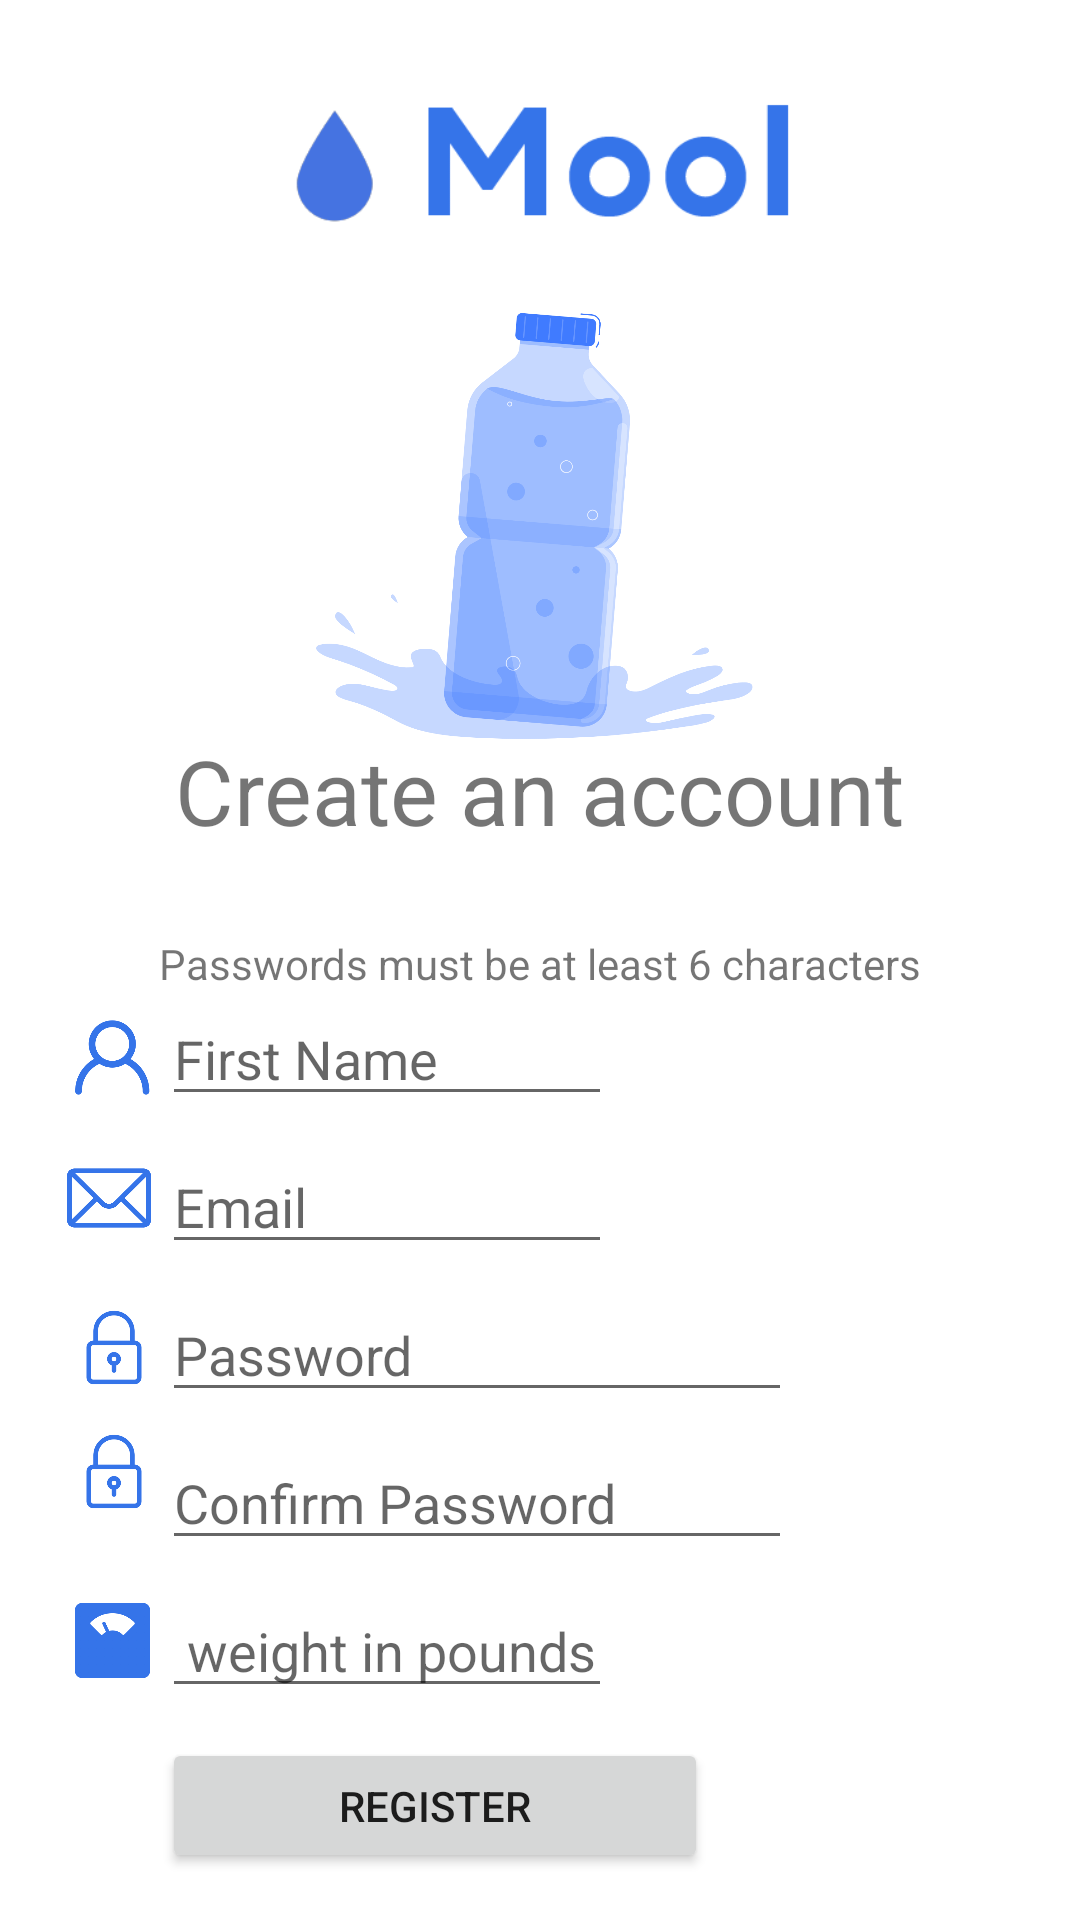

The Android layout XML behind this screen, and the referenced resources:
<!-- AndroidManifest.xml: application theme Theme.Finalproject -->
<!-- res/layout/fragment_register_activity.xml -->
<?xml version="1.0" encoding="utf-8"?>
<androidx.constraintlayout.widget.ConstraintLayout xmlns:android="http://schemas.android.com/apk/res/android"
    xmlns:app="http://schemas.android.com/apk/res-auto"
    xmlns:tools="http://schemas.android.com/tools"
    android:id="@+id/frameLayout2"
    android:layout_width="match_parent"
    android:layout_height="match_parent"
    tools:context=".RegisterActivity">


    <EditText
        android:id="@+id/name"
        android:layout_width="150dp"
        android:layout_height="wrap_content"
        android:layout_marginEnd="156dp"
        android:hint="First Name"
        android:inputType="text"
        app:layout_constraintEnd_toEndOf="parent"
        app:layout_constraintTop_toBottomOf="@+id/register_heading2" />

    <Button
        android:id="@+id/btnRegister"
        android:layout_width="182dp"
        android:layout_height="45dp"
        android:layout_marginTop="10dp"
        android:text="Register"
        app:layout_constraintStart_toStartOf="@+id/weight"
        app:layout_constraintTop_toBottomOf="@+id/weight" />

    <EditText
        android:id="@+id/password"
        android:layout_width="wrap_content"
        android:layout_height="wrap_content"
        android:layout_marginTop="8dp"
        android:ems="10"
        android:hint="Password"
        android:inputType="textPassword"
        app:layout_constraintStart_toStartOf="@+id/email"
        app:layout_constraintTop_toBottomOf="@+id/email" />

    <EditText
        android:id="@+id/confirm"
        android:layout_width="wrap_content"
        android:layout_height="wrap_content"
        android:layout_marginTop="8dp"
        android:ems="10"
        android:hint="Confirm Password"
        android:inputType="textPassword"
        app:layout_constraintStart_toStartOf="@+id/password"
        app:layout_constraintTop_toBottomOf="@+id/password" />

    <EditText
        android:id="@+id/weight"
        android:layout_width="150dp"
        android:layout_height="wrap_content"
        android:layout_marginTop="8dp"
        android:hint=" weight in pounds"
        android:inputType="number"
        app:layout_constraintStart_toStartOf="@+id/confirm"
        app:layout_constraintTop_toBottomOf="@+id/confirm" />

    <EditText
        android:id="@+id/email"
        android:layout_width="150dp"
        android:layout_height="wrap_content"
        android:layout_marginTop="8dp"
        android:hint="Email"
        android:inputType="textEmailAddress"
        app:layout_constraintStart_toStartOf="@+id/name"
        app:layout_constraintTop_toBottomOf="@+id/name" />

    <ImageView
        android:id="@+id/register_bottle"
        android:layout_width="214dp"
        android:layout_height="276dp"
        android:src="@drawable/bottle"
        app:layout_constraintBottom_toBottomOf="parent"
        app:layout_constraintEnd_toEndOf="parent"
        app:layout_constraintHorizontal_bias="0.497"
        app:layout_constraintStart_toStartOf="parent"
        app:layout_constraintTop_toTopOf="parent"
        app:layout_constraintVertical_bias="0.098" />

    <ImageView
        android:id="@+id/register_logo"
        android:layout_width="176dp"
        android:layout_height="86dp"
        android:src="@drawable/logo"
        app:layout_constraintBottom_toBottomOf="parent"
        app:layout_constraintEnd_toEndOf="parent"
        app:layout_constraintHorizontal_bias="0.497"
        app:layout_constraintStart_toStartOf="parent"
        app:layout_constraintTop_toTopOf="parent"
        app:layout_constraintVertical_bias="0.024" />

    <TextView
        android:id="@+id/register_header"
        android:layout_width="wrap_content"
        android:layout_height="wrap_content"
        android:text="Create an account"
        android:textSize="30dp"
        app:layout_constraintBottom_toBottomOf="parent"
        app:layout_constraintEnd_toEndOf="parent"
        app:layout_constraintStart_toStartOf="parent"
        app:layout_constraintTop_toTopOf="parent"
        app:layout_constraintVertical_bias="0.406" />

    <TextView
        android:id="@+id/register_heading2"
        android:layout_width="wrap_content"
        android:layout_height="wrap_content"
        android:text="Passwords must be at least 6 characters"
        app:layout_constraintEnd_toEndOf="parent"
        app:layout_constraintStart_toStartOf="parent"
        app:layout_constraintTop_toBottomOf="@+id/register_bottle" />

    <ImageView
        android:id="@+id/register_name_logo"
        android:layout_width="27dp"
        android:layout_height="31dp"
        android:layout_marginBottom="4dp"
        android:src="@drawable/account"
        app:layout_constraintBottom_toBottomOf="@+id/name"
        app:layout_constraintEnd_toStartOf="@+id/name"
        app:layout_constraintHorizontal_bias="0.893"
        app:layout_constraintStart_toStartOf="parent" />

    <ImageView
        android:id="@+id/imageView3"
        android:layout_width="26dp"
        android:layout_height="27dp"
        android:layout_marginBottom="8dp"
        android:src="@drawable/padlock"
        app:layout_constraintBottom_toBottomOf="@+id/password"
        app:layout_constraintEnd_toStartOf="@+id/password"
        app:layout_constraintHorizontal_bias="0.895"
        app:layout_constraintStart_toStartOf="parent" />

    <ImageView
        android:id="@+id/register_mail_logo"
        android:layout_width="30dp"
        android:layout_height="28dp"
        android:layout_marginBottom="8dp"
        android:src="@drawable/mail"
        app:layout_constraintBottom_toBottomOf="@+id/email"
        app:layout_constraintEnd_toStartOf="@+id/email"
        app:layout_constraintHorizontal_bias="0.893"
        app:layout_constraintStart_toStartOf="parent" />

    <ImageView
        android:id="@+id/imageView4"
        android:layout_width="26dp"
        android:layout_height="27dp"
        android:layout_marginBottom="16dp"
        android:src="@drawable/padlock"
        app:layout_constraintBottom_toBottomOf="@+id/confirm"
        app:layout_constraintEnd_toStartOf="@+id/confirm"
        app:layout_constraintHorizontal_bias="0.895"
        app:layout_constraintStart_toStartOf="parent" />

    <ImageView
        android:id="@+id/imageView5"
        android:layout_width="25dp"
        android:layout_height="25dp"
        android:layout_marginBottom="10dp"
        android:src="@drawable/weight"
        app:layout_constraintBottom_toBottomOf="@+id/weight"
        app:layout_constraintEnd_toStartOf="@+id/weight"
        app:layout_constraintHorizontal_bias="0.867"
        app:layout_constraintStart_toStartOf="parent" />

</androidx.constraintlayout.widget.ConstraintLayout>
<!-- resources referenced by this layout -->
<resources>
  <!-- drawable account: png bitmap (drawable-xxhdpi, 18420 bytes) -->
  <!-- drawable bottle: png bitmap (drawable, 203142 bytes) -->
  <!-- drawable logo: png bitmap (drawable, 5083 bytes) -->
  <!-- drawable mail: png bitmap (drawable-xxhdpi, 29819 bytes) -->
  <!-- drawable padlock: png bitmap (drawable-xxhdpi, 12233 bytes) -->
  <!-- drawable weight: png bitmap (drawable-xxhdpi, 8230 bytes) -->
  <style name="Theme.Finalproject" parent="Theme.MaterialComponents.DayNight.DarkActionBar">
          
          <item name="colorPrimary">@color/water_blue</item>
          <item name="colorPrimaryVariant">@color/water_blue</item>
          <item name="colorOnPrimary">@color/white</item>
          
          <item name="colorSecondary">@color/water_blue</item>
          <item name="colorSecondaryVariant">@color/water_blue</item>
          <item name="colorOnSecondary">@color/black</item>
          
          <item name="android:statusBarColor" tools:targetApi="l">?attr/colorPrimaryVariant</item>
          
      </style>
  <color name="water_blue">#3574e9</color>
  <color name="white">#FFFFFFFF</color>
  <color name="black">#FF000000</color>
</resources>
